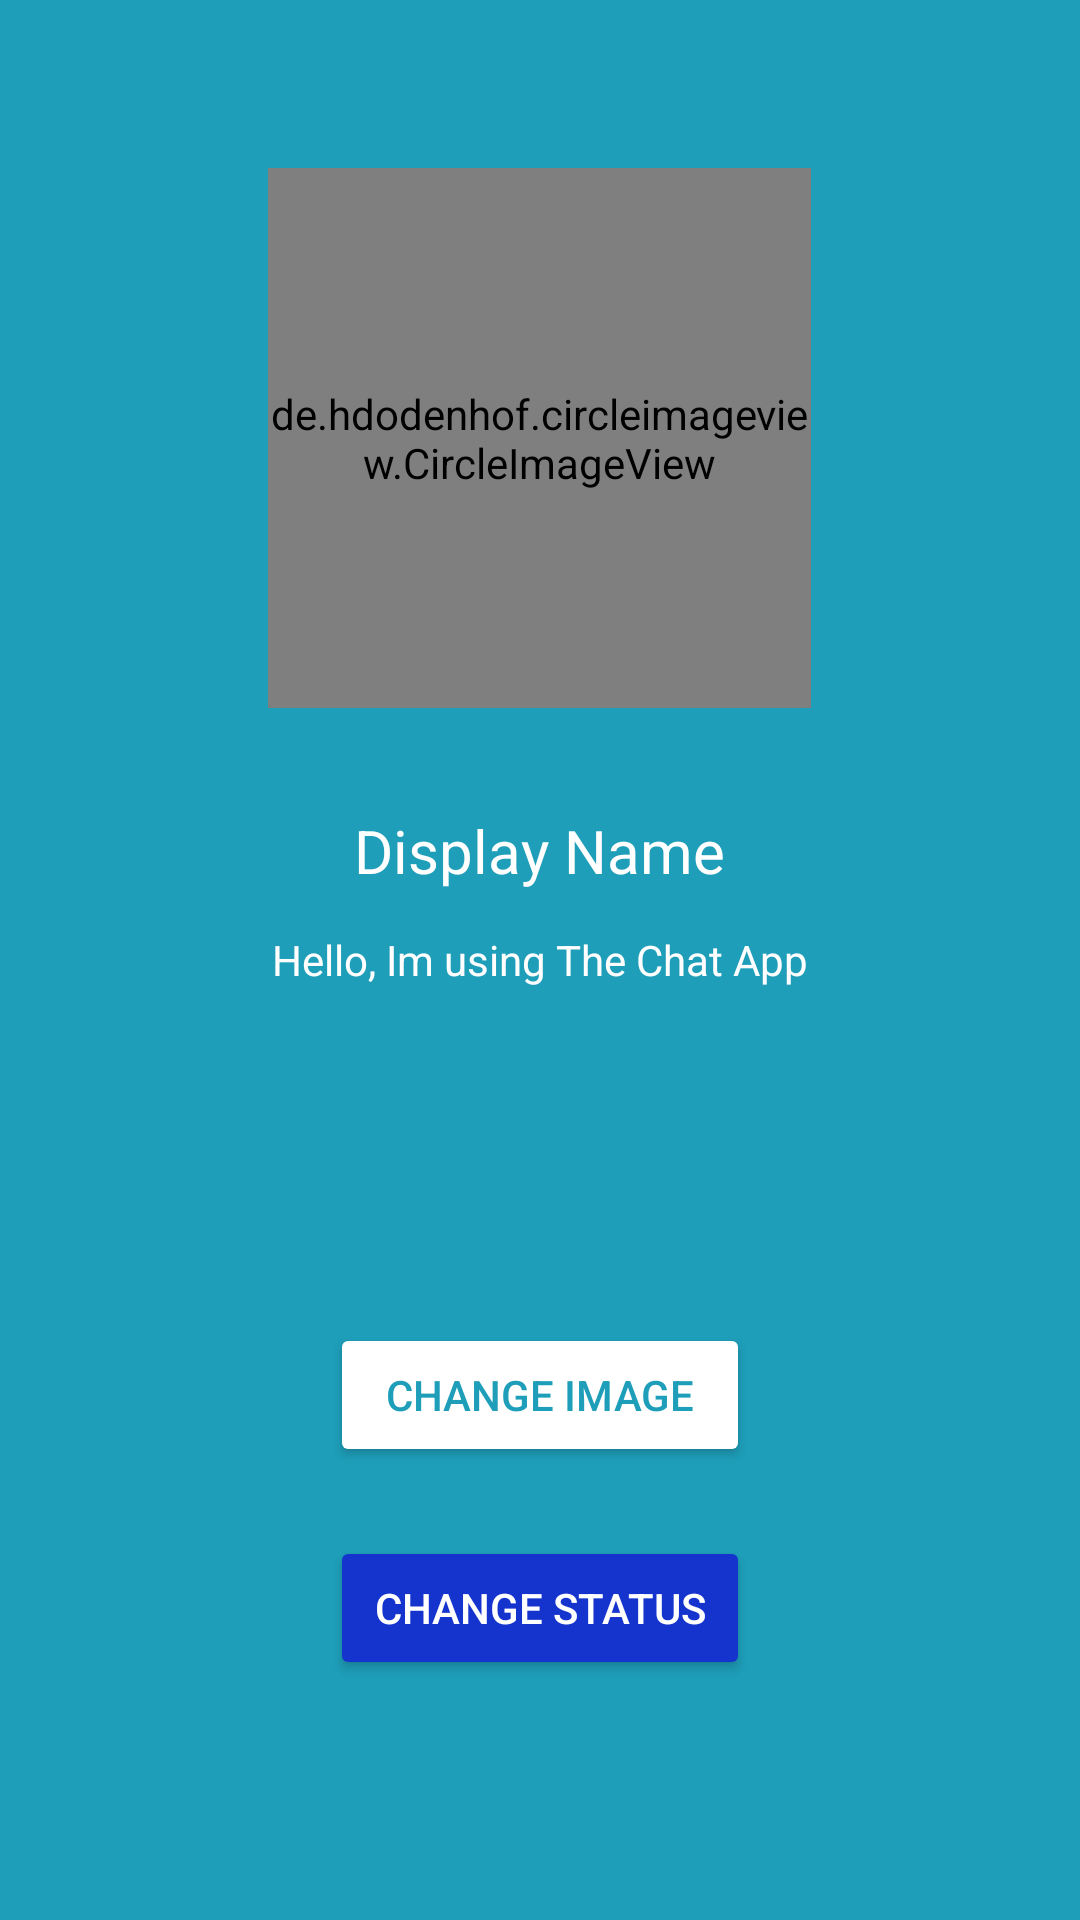

Here is an Android app screen rendered from its layout file. Give the layout XML and the strings, colors and styles it references.
<!-- AndroidManifest.xml: application theme AppTheme -->
<!-- res/layout/activity_settings.xml -->
<?xml version="1.0" encoding="utf-8"?>
<RelativeLayout xmlns:android="http://schemas.android.com/apk/res/android"
    xmlns:app="http://schemas.android.com/apk/res-auto"
    xmlns:tools="http://schemas.android.com/tools"
    android:layout_width="match_parent"
    android:layout_height="match_parent"
    android:background="@color/p"
    tools:context="com.example.chat.SettingsActivity">

    <de.hdodenhof.circleimageview.CircleImageView
        android:id="@+id/settings_image"
        android:layout_width="181dp"
        android:layout_height="180dp"
        android:layout_alignParentTop="true"
        android:layout_centerHorizontal="true"
        android:layout_marginTop="56dp"
        android:src="@mipmap/default_profie" />

    <Button
        android:id="@+id/settings_image_btn"
        android:layout_width="140dp"
        android:layout_height="wrap_content"
        android:layout_alignParentBottom="true"
        android:layout_centerHorizontal="true"
        android:layout_marginBottom="151dp"
        android:backgroundTint="@android:color/white"
        android:text="@string/change_image"
        android:textColor="@color/p"
         />

    <Button
        android:id="@+id/settings_status_btn"
        android:layout_width="140dp"
        android:layout_height="wrap_content"
        android:layout_alignParentBottom="true"
        android:layout_centerHorizontal="true"
        android:layout_marginBottom="80dp"
        android:backgroundTint="@color/colorAccent"
        android:text="@string/change_status"
        android:textColor="@android:color/white"
        app:layout_constraintBottom_toBottomOf="parent"
        app:layout_constraintEnd_toEndOf="parent"
        app:layout_constraintHorizontal_bias="0.498"
        app:layout_constraintStart_toStartOf="parent" />

    <TextView
        android:id="@+id/settings_display_name"
        android:layout_width="wrap_content"
        android:layout_height="wrap_content"
        android:layout_alignParentTop="true"
        android:layout_centerHorizontal="true"
        android:layout_marginTop="270dp"
        android:text="@string/display_name"
        android:textColor="@android:color/white"
        android:textSize="20sp"
        />

    <TextView
        android:id="@+id/settings_status"
        android:layout_width="wrap_content"
        android:layout_height="wrap_content"
        android:layout_centerInParent="true"
        android:text="Hello, Im using The Chat App"
        android:textColor="@android:color/white" />

</RelativeLayout>
<!-- resources referenced by this layout -->
<resources>
  <color name="colorAccent">#1534CE</color>
  <color name="p">#1E9EB9</color>
  <string name="change_image">Change Image</string>
  <string name="change_status">Change Status</string>
  <string name="display_name">Display Name</string>
  <style name="AppTheme" parent="Theme.AppCompat.Light.NoActionBar">
          
          <item name="colorPrimary">@color/colorPrimary</item>
          <item name="colorPrimaryDark">@color/colorPrimaryDark</item>
          <item name="colorAccent">@color/colorAccent</item>
          <item name="android:statusBarColor">@color/p</item>
          <item name="android:textColorPrimary">@android:color/background_dark</item>
          <item name="android:editTextColor">@android:color/background_dark</item>
      </style>
  <color name="colorPrimary">#4BC2DB</color>
  <color name="colorPrimaryDark">#252325</color>
</resources>
